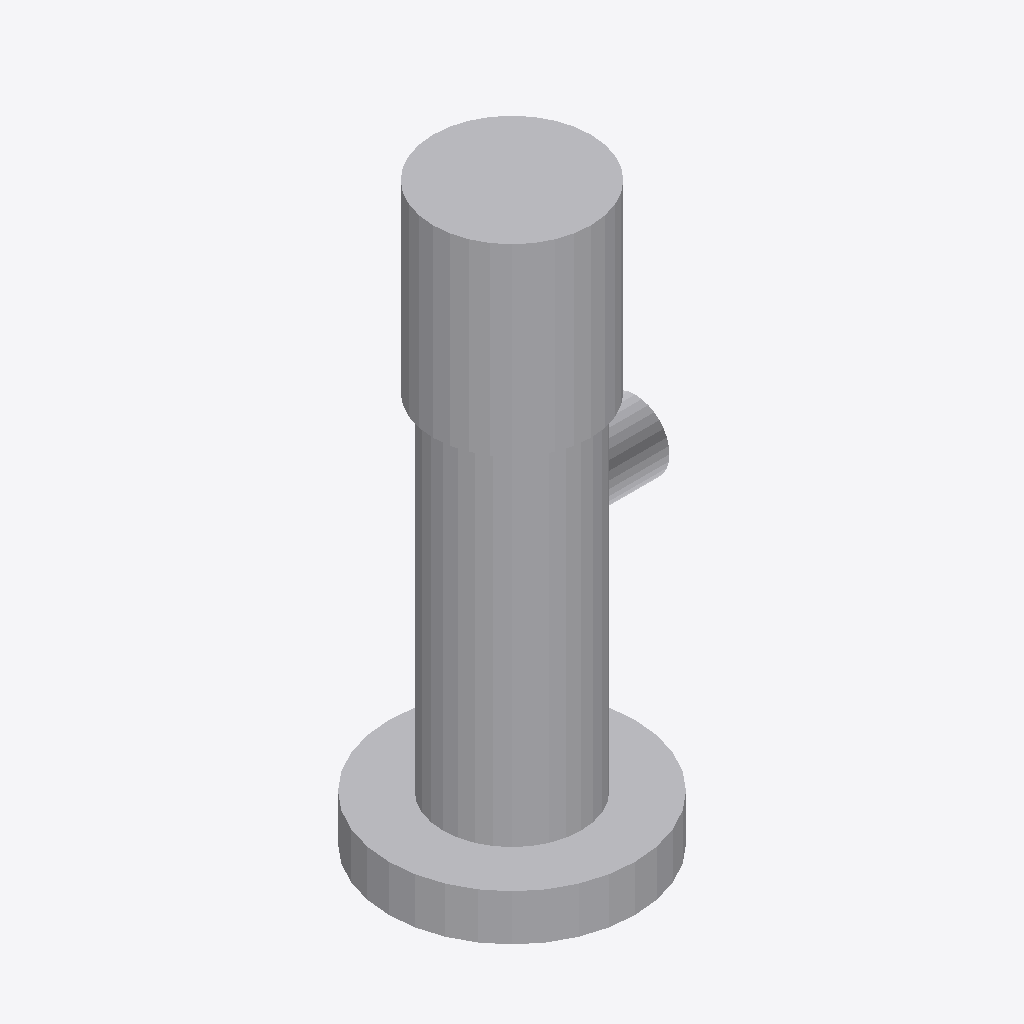
Isometric view of an IFC building model (IFC-SPF (STEP), schema IFC4, length unit millimetre), seen from the south-west, elements coloured by IFC class: 4 other elements (light grey).
Extent 0.9 m × 0.9 m × 2.1 m (x, y, z). Storeys (1): Implantacion conceptual at 0.00 m. Elements (4): 4 IfcBuildingElementProxy.

HEADER;
FILE_DESCRIPTION(('Diseno conceptual sintetico DRAFT'),'2;1');
FILE_NAME('BC-P104-A.ifc','2026-11-16T00:00:00',('TrazIA-3D'),('TrazIA-3D'),'TrazIA-3D','TrazIA-3D','DRAFT');
FILE_SCHEMA(('IFC4'));
ENDSEC;
DATA;
#7=IFCPROJECT('3xEUxdogac8d7umbqNNNpr',$,'BC-P104','Diseno conceptual sintetico',$,'Bomba vertical multietapa','DRAFT',(#6),#5);
#8=IFCSITE('1sJ6zFN9MjFbLiOQufZOXW',$,'Catalogo sintetico',$,$,#3,$,$,.ELEMENT.,$,$,$,$,$);
#9=IFCBUILDING('1QdX_dZvqWMWbYyBiy14x2',$,'Equipos de proceso',$,$,#3,$,$,.ELEMENT.,$,$,$);
#10=IFCBUILDINGSTOREY('0enFaF7ts3GqE6a__KncyY',$,'Implantacion conceptual',$,$,#3,$,$,.ELEMENT.,0.0);
#23=IFCBUILDINGELEMENTPROXY('1w6$_0i6CSOnNkx73I_tz1',$,'Cuerpo vertical','Componente exterior conceptual DRAFT','pump',#3,#22,'BC-P104',$);
#28=IFCBUILDINGELEMENTPROXY('2bZgxvLejupG6y_4svJMNr',$,'Motor superior','Componente exterior conceptual DRAFT','pump',#3,#27,'BC-P104',$);
#18=IFCBUILDINGELEMENTPROXY('2RDlc4RYjVpd258ZVEbdRt',$,'Base de montaje','Componente exterior conceptual DRAFT','pump',#3,#17,'BC-P104',$);
#33=IFCBUILDINGELEMENTPROXY('1_VkbM8tjzNeO6ibNuF0Nj',$,'Descarga lateral','Componente exterior conceptual DRAFT','pump',#3,#32,'BC-P104',$);
ENDSEC;
